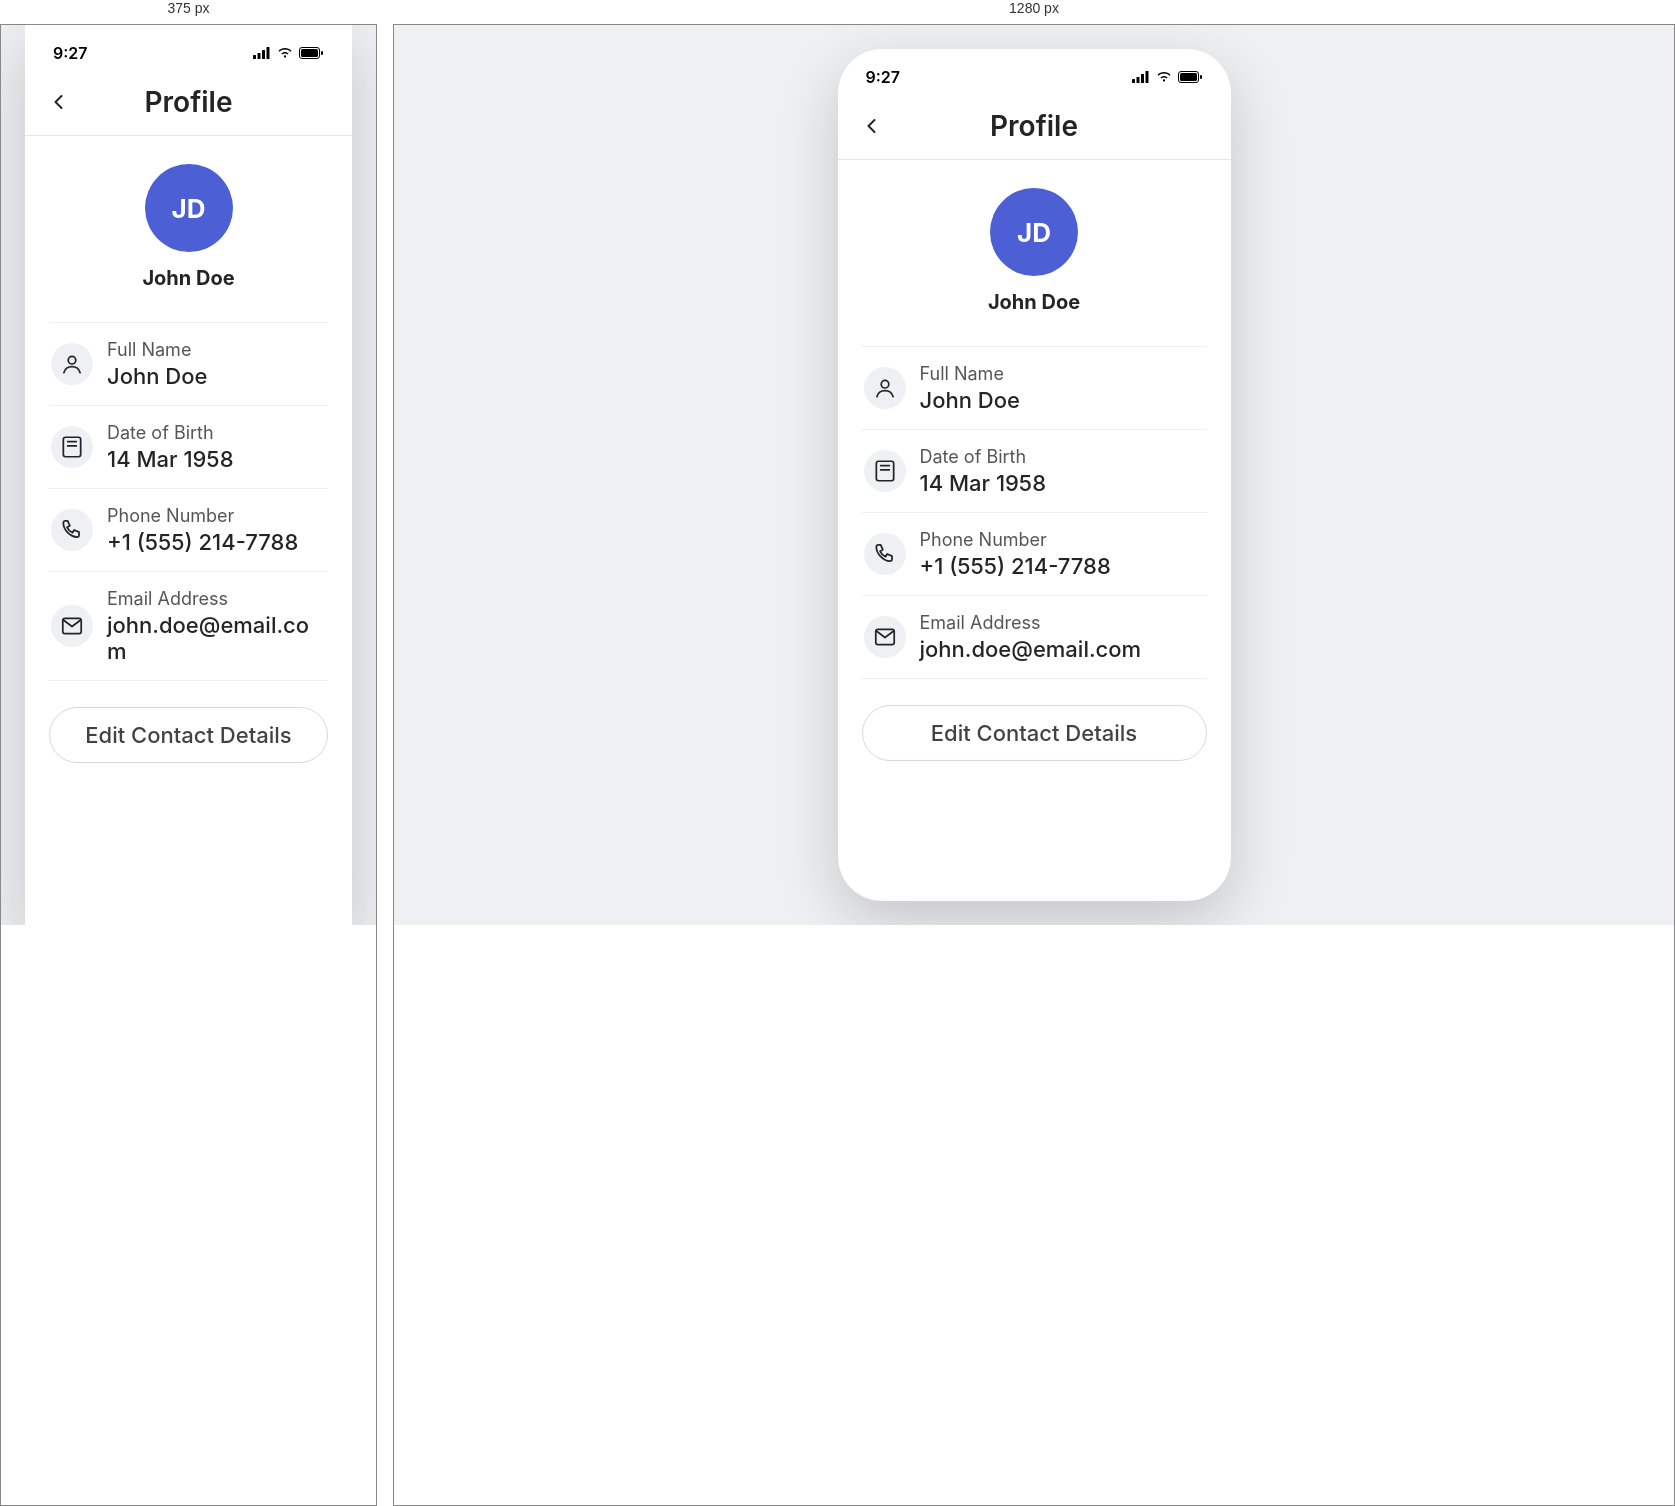
Rendered at 375 px and 1280 px, left to right.

<!-- file: profile.html -->
<!DOCTYPE html>
<html lang="en">
<head>
<meta charset="UTF-8">
<meta name="viewport" content="width=device-width, initial-scale=1.0">
<title>HearO - Profile</title>
<link rel="preconnect" href="https://fonts.googleapis.com">
<link rel="preconnect" href="https://fonts.gstatic.com" crossorigin>
<link href="https://fonts.googleapis.com/css2?family=Inter:wght@400;500;600;700;800&display=swap" rel="stylesheet">
<link rel="stylesheet" href="/Mobile%20app/style.css?v=30">
<script src="/Mobile%20app/font-scale.js?v=29"></script>
<script src="/Mobile%20app/proto-controls.js?v=3" defer></script>
</head>
<body>

  <div class="phone-frame">
    <div class="status-bar">
      <span class="status-time">9:27</span>
      <div class="status-icons">
        <svg width="18" height="12" viewBox="0 0 18 12" fill="none" xmlns="http://www.w3.org/2000/svg"><rect x="0" y="8" width="3" height="4" rx="0.5" fill="black"/><rect x="4.5" y="6" width="3" height="6" rx="0.5" fill="black"/><rect x="9" y="3" width="3" height="9" rx="0.5" fill="black"/><rect x="13.5" y="0" width="3" height="12" rx="0.5" fill="black"/></svg>
        <svg width="16" height="12" viewBox="0 0 16 12" fill="none" xmlns="http://www.w3.org/2000/svg"><path d="M8 10.5C8.6 10.5 9.1 10 9.1 9.4C9.1 8.8 8.6 8.3 8 8.3C7.4 8.3 6.9 8.8 6.9 9.4C6.9 10 7.4 10.5 8 10.5Z" fill="black"/><path d="M8 6.5C9 6.5 9.9 6.9 10.6 7.6L11.6 6.6C10.6 5.6 9.4 5 8 5C6.6 5 5.4 5.6 4.4 6.6L5.4 7.6C6.1 6.9 7 6.5 8 6.5Z" fill="black"/><path d="M8 2.5C10.1 2.5 12 3.3 13.5 4.8L14.5 3.8C12.7 2 10.5 1 8 1C5.5 1 3.3 2 1.5 3.8L2.5 4.8C4 3.3 5.9 2.5 8 2.5Z" fill="black"/></svg>
        <svg width="25" height="12" viewBox="0 0 25 12" fill="none" xmlns="http://www.w3.org/2000/svg"><rect x="0.5" y="0.5" width="20" height="11" rx="2.5" stroke="black"/><rect x="2" y="2" width="17" height="8" rx="1.5" fill="black"/><rect x="22" y="4" width="2" height="4" rx="1" fill="black"/></svg>
      </div>
    </div>

    <div class="bp-header">
      <button type="button" class="back-btn" onclick="window.location.href='/Mobile%20app/menu.html'">
        <svg width="20" height="20" viewBox="0 0 20 20" fill="none"><path d="M12.5 4L6.5 10L12.5 16" stroke="#252424" stroke-width="2" stroke-linecap="round" stroke-linejoin="round"/></svg>
      </button>
      <h1>Profile</h1>
    </div>

    <div class="profile-body">
      <div class="profile-header-card">
        <div class="profile-avatar" id="avatarInitials">JD</div>
        <p class="profile-name" id="profileName">John Doe</p>
      </div>

      <div class="profile-info-list">
        <div class="profile-info-row">
          <div class="profile-info-icon">
            <svg width="18" height="18" viewBox="0 0 24 24" fill="none"><circle cx="12" cy="8.5" r="3.5" stroke="#252424" stroke-width="1.6"/><path d="M4.5 20C5.5 16.5 8.4 14.5 12 14.5C15.6 14.5 18.5 16.5 19.5 20" stroke="#252424" stroke-width="1.6" stroke-linecap="round"/></svg>
          </div>
          <div class="profile-info-text">
            <p class="profile-info-label">Full Name</p>
            <p class="profile-info-value">John Doe</p>
          </div>
        </div>

        <div class="profile-info-row">
          <div class="profile-info-icon">
            <svg width="18" height="18" viewBox="0 0 24 24" fill="none"><rect x="4" y="3" width="16" height="18" rx="2" stroke="#252424" stroke-width="1.6"/><line x1="8" y1="7" x2="16" y2="7" stroke="#252424" stroke-width="1.6" stroke-linecap="round"/><line x1="8" y1="11" x2="16" y2="11" stroke="#252424" stroke-width="1.6" stroke-linecap="round"/></svg>
          </div>
          <div class="profile-info-text">
            <p class="profile-info-label">Date of Birth</p>
            <p class="profile-info-value">14 Mar 1958</p>
          </div>
        </div>

        <div class="profile-info-row">
          <div class="profile-info-icon">
            <svg width="18" height="18" viewBox="0 0 24 24" fill="none"><path d="M4 5.5C4 4.4 4.9 3.5 6 3.5H8L10 8L7.5 9.5C8.5 11.7 10.3 13.5 12.5 14.5L14 12L18.5 14V16.5C18.5 17.6 17.6 18.5 16.5 18.5C10.7 18.5 4 11.8 4 5.5Z" stroke="#252424" stroke-width="1.6" stroke-linejoin="round"/></svg>
          </div>
          <div class="profile-info-text">
            <p class="profile-info-label">Phone Number</p>
            <p class="profile-info-value" id="profilePhone">+1 (555) 214-7788</p>
          </div>
        </div>

        <div class="profile-info-row">
          <div class="profile-info-icon">
            <svg width="18" height="18" viewBox="0 0 24 24" fill="none"><rect x="3.5" y="5" width="17" height="14" rx="2" stroke="#252424" stroke-width="1.6"/><path d="M4 6.5L12 12.5L20 6.5" stroke="#252424" stroke-width="1.6" stroke-linecap="round" stroke-linejoin="round"/></svg>
          </div>
          <div class="profile-info-text">
            <p class="profile-info-label">Email Address</p>
            <p class="profile-info-value" id="profileEmail">john.doe@email.com</p>
          </div>
        </div>

      </div>

      <button type="button" class="btn-outline profile-edit-btn" onclick="window.location.href='/Mobile%20app/edit-profile.html'">Edit Contact Details</button>
    </div>
  </div>

<script>
  const initials = (name) => name.split(" ").map((p) => p[0]).join("").toUpperCase();

  const phone = localStorage.getItem("hearo_profile_phone");
  const email = localStorage.getItem("hearo_profile_email");

  if (phone) document.getElementById("profilePhone").textContent = phone;
  if (email) document.getElementById("profileEmail").textContent = email;

  document.getElementById("avatarInitials").textContent = initials(document.getElementById("profileName").textContent);
</script>
</body>
</html>


/* @media block from style.css */
@media (min-width: 421px) {
  .phone-frame {
    transform: scale(min(1, (100vh - 64px) / 852px, (100vw - 64px) / 393px));
    transform-origin: center center;
  }
}

/* @media block from style.css */
@media (max-width: 420px) {
  .phone-frame {
    width: 100%;
    height: 100vh;
    border-radius: 0;
  }
}